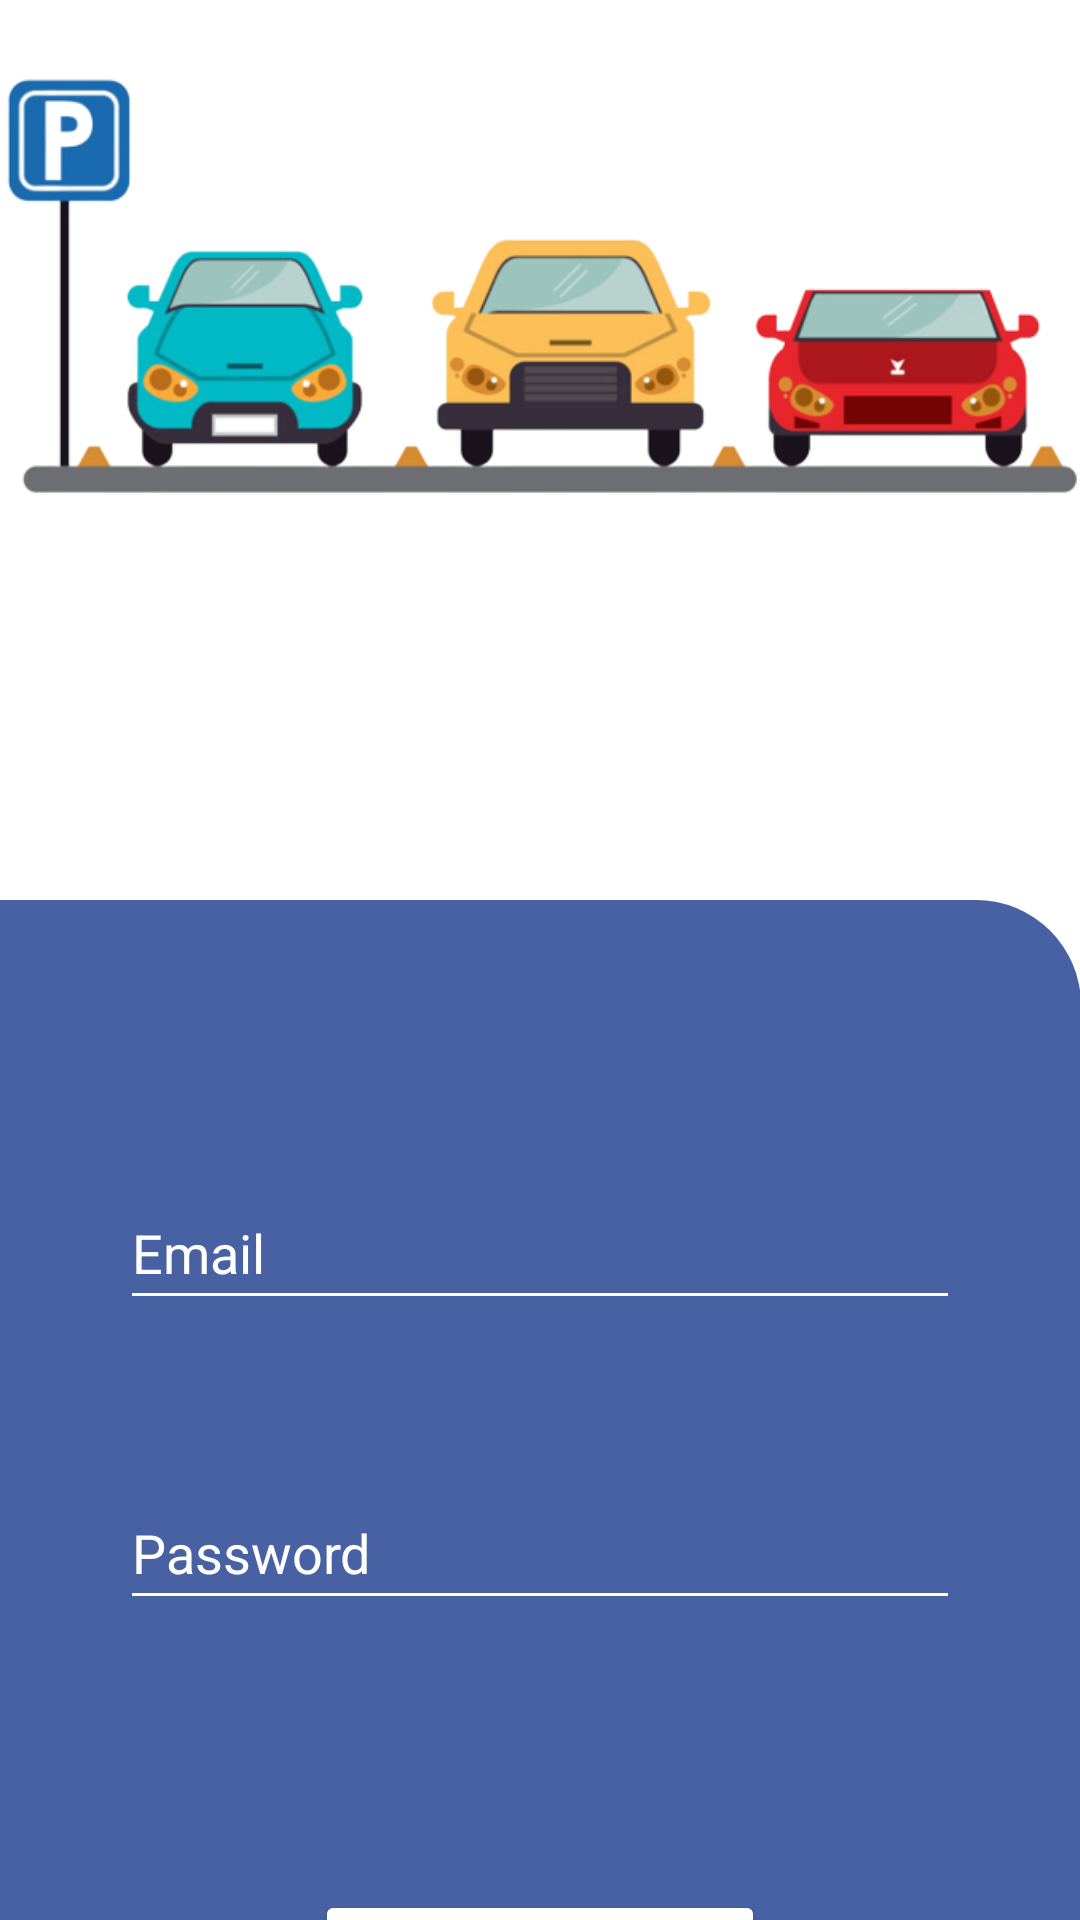

Reconstruct the res/layout file that produces this screen, plus the resources it refers to.
<!-- AndroidManifest.xml: application theme Theme.Limiter -->
<!-- res/layout/activity_admin_login2.xml -->
<?xml version="1.0" encoding="utf-8"?>
<androidx.constraintlayout.widget.ConstraintLayout xmlns:android="http://schemas.android.com/apk/res/android"
    xmlns:app="http://schemas.android.com/apk/res-auto"
    xmlns:tools="http://schemas.android.com/tools"
    android:layout_width="match_parent"
    android:layout_height="match_parent"
    tools:context=".adminFunction.AdminLoginActivity">

    <ImageView
        android:id="@+id/adll"
        android:layout_width="394.94dp"
        android:layout_height="178.6dp"
        android:src="@drawable/parking_car"
        app:layout_constraintBottom_toBottomOf="parent"
        app:layout_constraintLeft_toLeftOf="parent"
        app:layout_constraintRight_toRightOf="parent"
        app:layout_constraintTop_toTopOf="parent"
        app:layout_constraintVertical_bias="0.045" />

    <View
        android:id="@+id/myRectangl"
        android:layout_width="416dp"
        android:layout_height="452dp"
        android:layout_marginTop="300dp"
        android:background="@drawable/rectangle"
        android:foregroundGravity="center"
        app:layout_constraintEnd_toEndOf="parent"
        app:layout_constraintTop_toTopOf="parent" />

    <EditText
        android:id="@+id/adminEmail"
        android:layout_width="match_parent"
        android:layout_height="48dp"
        android:layout_marginLeft="40dp"
        android:layout_marginTop="392dp"
        android:layout_marginRight="40dp"
        android:backgroundTint="@color/white"
        android:hint="Email"
        android:inputType="textEmailAddress"
        android:textColorHint="@color/white"
        app:layout_constraintHorizontal_bias="0.0"
        app:layout_constraintLeft_toLeftOf="parent"
        app:layout_constraintRight_toRightOf="parent"
        app:layout_constraintTop_toTopOf="parent" />

    <EditText
        android:id="@+id/adminPassword"
        android:layout_width="match_parent"
        android:layout_height="48dp"
        android:layout_marginLeft="40dp"
        android:layout_marginTop="100dp"
        android:layout_marginRight="40dp"
        android:backgroundTint="@color/white"
        android:hint="Password"
        android:inputType="textPassword"
        android:textColorHint="@color/white"
        app:layout_constraintLeft_toLeftOf="parent"
        app:layout_constraintRight_toRightOf="parent"
        app:layout_constraintTop_toTopOf="@id/adminEmail"

        />




    <Button
        android:id="@+id/adminLogin"
        android:layout_width="150dp"
        android:layout_height="50dp"
        android:layout_marginTop="90dp"
        android:backgroundTint="@color/white"

        android:text="LOGIN"
        android:textSize="20sp"
        android:textColor="@color/blue"
        app:layout_constraintLeft_toLeftOf="parent"
        app:layout_constraintRight_toRightOf="parent"
        app:layout_constraintTop_toBottomOf="@+id/adminPassword"/>





</androidx.constraintlayout.widget.ConstraintLayout>
<!-- resources referenced by this layout -->
<resources>
  <color name="blue">#4861A2</color>
  <color name="white">#FFFFFFFF</color>
  <!-- drawable parking_car: png bitmap (drawable, 89454 bytes) -->
  <!-- drawable rectangle (drawable) -->
  <?xml version="1.0" encoding="utf-8"?>
  <shape xmlns:android="http://schemas.android.com/apk/res/android" android:id="@+id/listview_background_shape">
      <padding android:left="2dp"
          android:top="2dp"
          android:right="2dp"
          android:bottom="2dp" />
      <corners android:radius="35dp" />
      <solid android:color="@color/blue" />
  </shape>
  <style name="Theme.Limiter" parent="Theme.MaterialComponents.DayNight.DarkActionBar">
          
          <item name="colorPrimary">@color/purple_500</item>
          <item name="colorPrimaryVariant">@color/purple_700</item>
          <item name="colorOnPrimary">@color/white</item>
          
          <item name="colorSecondary">@color/teal_200</item>
          <item name="colorSecondaryVariant">@color/teal_700</item>
          <item name="colorOnSecondary">@color/black</item>
          
          <item name="android:statusBarColor" tools:targetApi="l">?attr/colorPrimaryVariant</item>
          
      </style>
  <color name="purple_500">#FF6200EE</color>
  <color name="purple_700">#FF3700B3</color>
  <color name="teal_200">#FF03DAC5</color>
  <color name="teal_700">#FF018786</color>
  <color name="black">#FF000000</color>
</resources>
